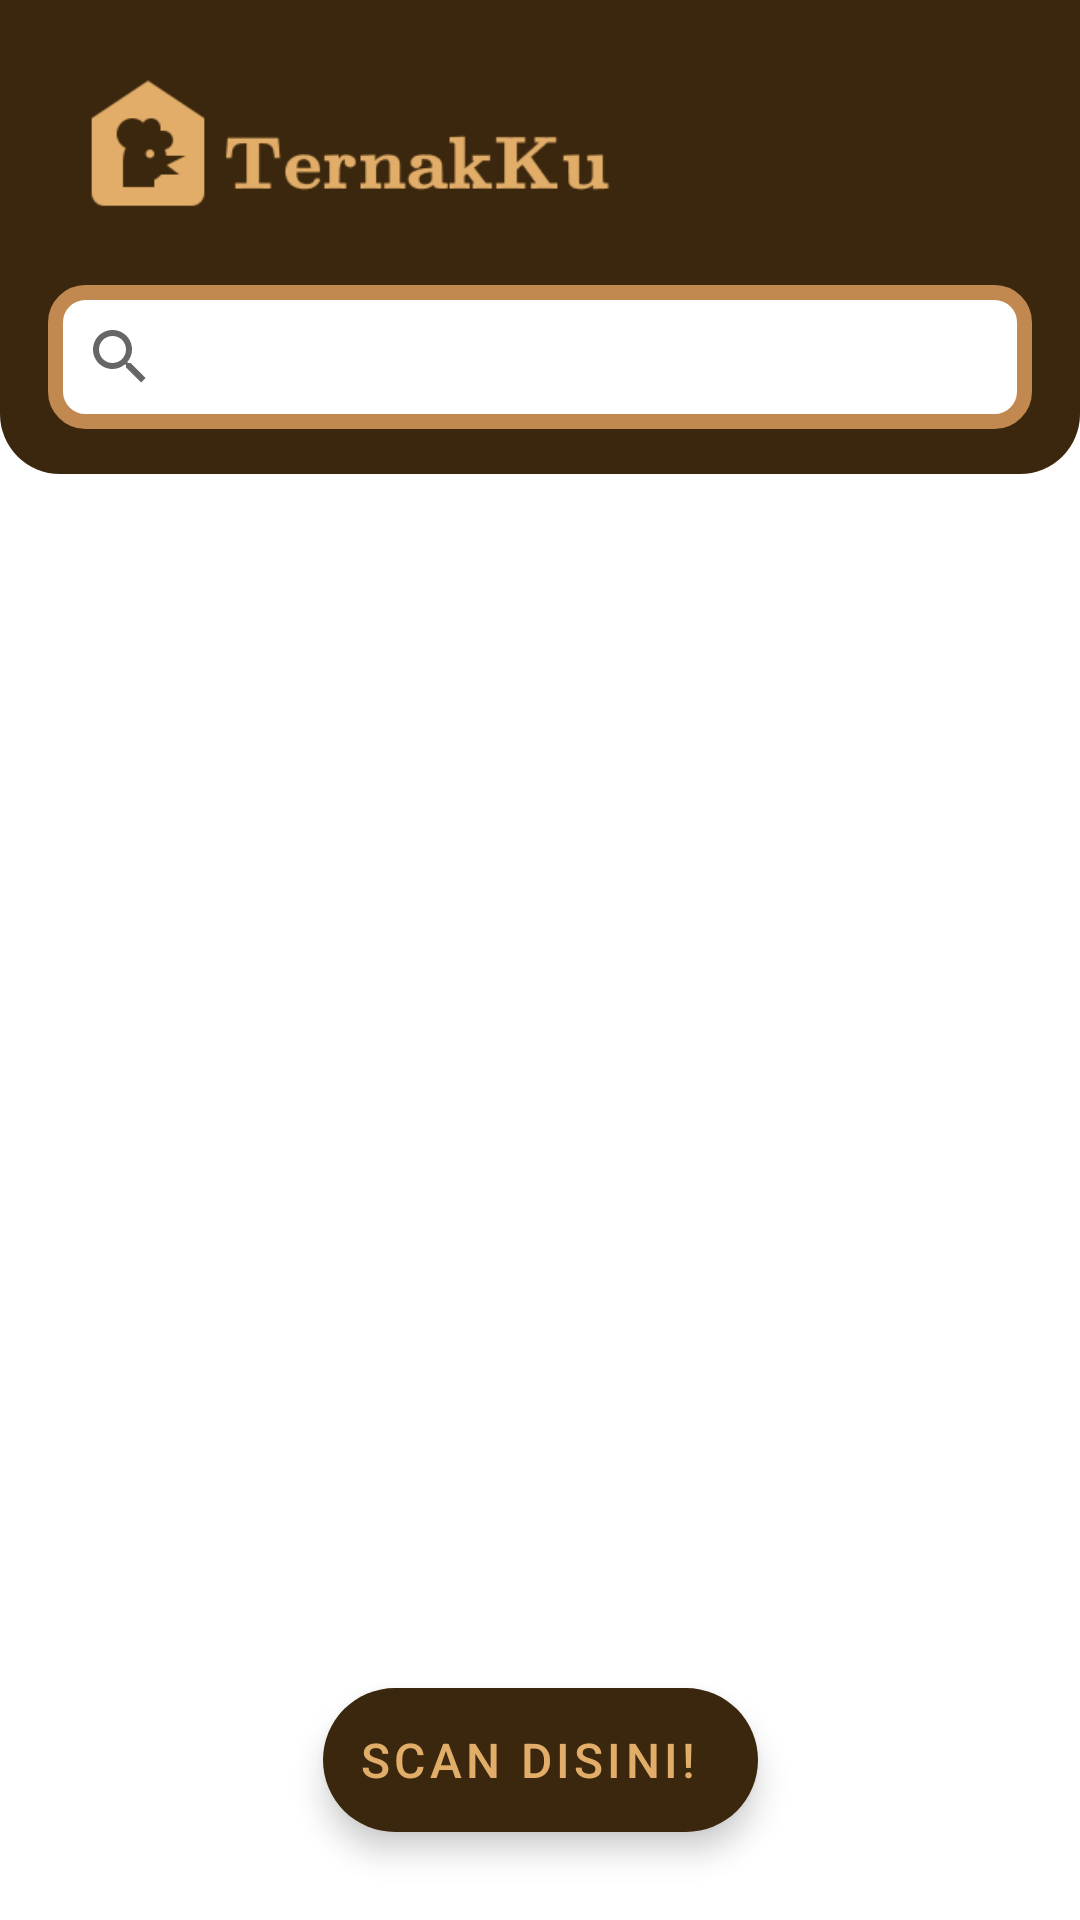

Here is an Android app screen rendered from its layout file. Give the layout XML and the strings, colors and styles it references.
<!-- AndroidManifest.xml: application theme Theme.TernakKu -->
<!-- res/layout/activity_main.xml -->
<?xml version="1.0" encoding="utf-8"?>
<androidx.constraintlayout.widget.ConstraintLayout xmlns:android="http://schemas.android.com/apk/res/android"
    xmlns:app="http://schemas.android.com/apk/res-auto"
    xmlns:tools="http://schemas.android.com/tools"
    android:layout_width="match_parent"
    android:layout_height="match_parent"
    android:theme="@style/Theme.TernakKu"
    tools:context=".MainActivity">

    <androidx.recyclerview.widget.RecyclerView
        android:id="@+id/rV_list"
        android:layout_width="0dp"
        android:layout_height="0dp"
        android:layout_marginBottom="8dp"
        app:layout_constraintBottom_toBottomOf="parent"
        app:layout_constraintEnd_toEndOf="parent"
        app:layout_constraintStart_toStartOf="parent"
        app:layout_constraintTop_toBottomOf="@+id/toolbar"
        tools:listitem="@layout/list_penyakit" />

    <ToggleButton
        android:id="@+id/favorite"
        android:layout_width="50dp"
        android:layout_height="0dp"
        android:layout_marginEnd="36dp"
        android:layout_marginBottom="509dp"
        android:background="@drawable/favorite_toogle"
        android:contentDescription="Favorite"
        android:focusable="false"
        android:focusableInTouchMode="false"
        android:textOff=""
        android:textOn=""
        app:layout_constraintBottom_toBottomOf="parent"
        app:layout_constraintEnd_toEndOf="@+id/toolbar"
        app:layout_constraintTop_toBottomOf="@+id/toolbar" />

    <com.google.android.material.floatingactionbutton.ExtendedFloatingActionButton
        android:id="@+id/efb_scan"
        android:layout_width="wrap_content"
        android:layout_height="wrap_content"
        android:layout_gravity="bottom|end"
        android:layout_margin="16dp"
        android:contentDescription="@string/scan_content"
        android:text="@string/scan_content"
        android:textColor="@color/brown2"
        android:textSize="16sp"
        app:backgroundTint="@color/brown1"
        app:icon="@drawable/baseline_document_scanner_24"
        app:iconSize="35dp"
        app:iconTint="@color/brown2"
        app:layout_constraintBottom_toBottomOf="parent"
        app:layout_constraintEnd_toEndOf="parent"
        app:layout_constraintStart_toStartOf="parent"
        app:layout_constraintTop_toTopOf="parent"
        app:layout_constraintVertical_bias="0.976" />

    <ProgressBar
        android:id="@+id/progressBar"
        style="?android:attr/progressBarStyle"
        android:layout_width="wrap_content"
        android:layout_height="wrap_content"
        android:visibility="gone"
        app:layout_constraintBottom_toBottomOf="parent"
        app:layout_constraintEnd_toEndOf="parent"
        app:layout_constraintHorizontal_bias="0.498"
        app:layout_constraintStart_toStartOf="parent"
        app:layout_constraintTop_toTopOf="parent"
        app:layout_constraintVertical_bias="0.572"
        tools:visibility="visible" />

    <androidx.appcompat.widget.Toolbar
        android:id="@+id/toolbar"
        style="@style/Theme.AppCompat.Light"
        android:layout_width="match_parent"
        android:layout_height="wrap_content"
        android:layout_marginBottom="14dp"
        android:background="@drawable/rounded_bottom"
        android:paddingBottom="15dp"
        app:layout_constraintBottom_toTopOf="@+id/favorite"
        app:layout_constraintEnd_toEndOf="parent"
        app:layout_constraintHorizontal_bias="1.0"
        app:layout_constraintStart_toStartOf="parent"
        app:layout_constraintTop_toTopOf="parent">

        <androidx.constraintlayout.widget.ConstraintLayout
            android:layout_width="match_parent"
            android:layout_height="wrap_content">

            <ImageView
                android:id="@+id/logo_app"
                android:layout_width="200dp"
                android:layout_height="95dp"
                android:contentDescription="@string/logo"
                android:src="@drawable/ic_logoapp"
                app:layout_constraintEnd_toEndOf="parent"
                app:layout_constraintHorizontal_bias="0.0"
                app:layout_constraintStart_toStartOf="parent"
                app:layout_constraintTop_toTopOf="parent" />

            <SearchView
                android:id="@+id/sv_search"
                android:layout_width="match_parent"
                android:layout_height="wrap_content"
                android:layout_marginEnd="16dp"
                android:background="@drawable/custom_radius"
                android:iconifiedByDefault="true"
                android:queryBackground="@android:color/transparent"
                android:queryHint="@string/search_hint"
                android:theme="@style/SearchViewStyle"
                app:layout_constraintBottom_toBottomOf="parent"
                app:layout_constraintEnd_toEndOf="parent"
                app:layout_constraintHorizontal_bias="0.0"
                app:layout_constraintStart_toStartOf="parent"
                app:layout_constraintTop_toBottomOf="@+id/logo_app"
                app:layout_constraintVertical_bias="0.0" />
        </androidx.constraintlayout.widget.ConstraintLayout>
    </androidx.appcompat.widget.Toolbar>

</androidx.constraintlayout.widget.ConstraintLayout>
<!-- res/layout/list_penyakit.xml (included above) -->
<?xml version="1.0" encoding="utf-8"?>
<androidx.cardview.widget.CardView xmlns:android="http://schemas.android.com/apk/res/android"
    xmlns:card_view="http://schemas.android.com/apk/res-auto"
    xmlns:tools="http://schemas.android.com/tools"
    android:id="@+id/card_view"
    android:layout_width="match_parent"
    android:layout_height="80dp"
    android:layout_gravity="center"
    android:layout_marginStart="8dp"
    android:layout_marginTop="4dp"
    android:layout_marginEnd="8dp"
    android:background="@color/brown1"
    android:layout_marginBottom="4dp">

    <androidx.constraintlayout.widget.ConstraintLayout
        android:layout_width="match_parent"
        android:layout_height="match_parent"
        android:background="@color/brown1"
        android:padding="8dp">

        <TextView
            android:id="@+id/tv_name"
            android:layout_width="wrap_content"
            android:layout_height="wrap_content"
            android:layout_marginStart="20dp"
            android:layout_marginBottom="8dp"
            android:textColor="@color/brown2"
            android:textSize="16sp"
            android:textStyle="bold"
            card_view:layout_constraintBottom_toTopOf="@+id/tv_description"
            card_view:layout_constraintStart_toStartOf="parent"
            card_view:layout_constraintTop_toTopOf="parent"
            tools:text="Nama Penyakit" />

        <TextView
            android:id="@+id/tv_description"
            android:layout_width="wrap_content"
            android:layout_height="wrap_content"
            android:layout_marginTop="8dp"
            android:layout_marginEnd="8dp"
            android:ellipsize="end"
            android:maxLines="5"
            android:textColor="@color/brown2"
            card_view:layout_constraintEnd_toEndOf="parent"
            card_view:layout_constraintHorizontal_bias="0.034"
            card_view:layout_constraintStart_toStartOf="parent"
            card_view:layout_constraintTop_toBottomOf="@+id/tv_name"
            tools:text="Description" />
    </androidx.constraintlayout.widget.ConstraintLayout>
</androidx.cardview.widget.CardView>
<!-- resources referenced by this layout -->
<resources>
  <color name="brown1">#3B270D</color>
  <color name="brown2">#E1AD69</color>
  <!-- drawable custom_radius (drawable) -->
  <?xml version="1.0" encoding="utf-8"?>
  <shape xmlns:android="http://schemas.android.com/apk/res/android">
      <solid android:color="@color/white"/>
      <corners android:radius="10dp" />
      <stroke
          android:color="@color/brown4"
          android:width="5dp"/>
  </shape>
  <!-- drawable ic_logoapp: png bitmap (drawable, 5153 bytes) -->
  <!-- drawable rounded_bottom (drawable) -->
  <?xml version="1.0" encoding="utf-8"?>
  <shape xmlns:android="http://schemas.android.com/apk/res/android"
      android:shape="rectangle">
  
      <solid android:color="@color/brown1" />
      <corners
          android:bottomLeftRadius="20dp"
          android:bottomRightRadius="20dp"/>
  </shape>
  <string name="logo">logo</string>
  <string name="scan_content">Scan Disini!</string>
  <string name="search_hint">Masukkan nama penyakit…</string>
  <style name="SearchViewStyle" parent="Widget.AppCompat.SearchView">
          <item name="android:textColor">@color/brown3</item>
          <item name="android:editTextColor">@color/brown3</item>
          <item name="android:textColorHint">@color/brown3</item>
      </style>
  <style name="Theme.TernakKu" parent="Theme.MaterialComponents.Light">
          
          <item name="colorPrimary">@color/brown4</item>
          <item name="colorPrimaryVariant">@color/purple_700</item>
          <item name="colorOnPrimary">@color/white</item>
          
          <item name="colorSecondary">@color/teal_200</item>
          <item name="colorSecondaryVariant">@color/teal_700</item>
          <item name="colorOnSecondary">@color/black</item>
          
          <item name="android:statusBarColor">@color/brown1</item>
          
      </style>
  <color name="white">#FFFFFFFF</color>
  <color name="brown4">#C18850</color>
  <color name="brown3">#CCB37C</color>
  <color name="purple_700">#FF3700B3</color>
  <color name="teal_200">#FF03DAC5</color>
  <color name="teal_700">#FF018786</color>
  <color name="black">#FF000000</color>
</resources>
